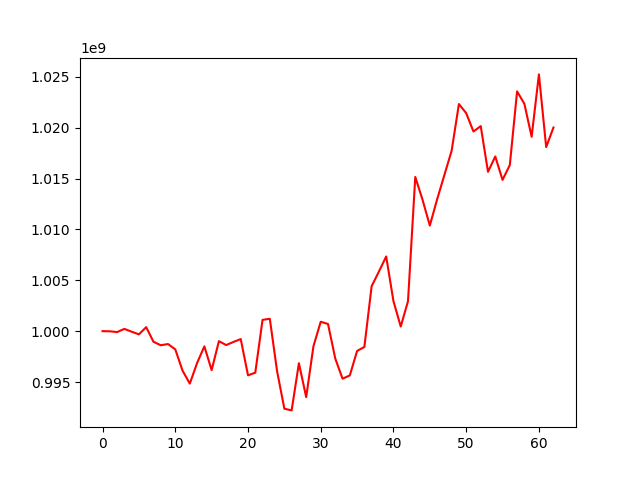

The table this chart was drawn from, first rows:
, 0
0, 1000000000
1, 999984521
2, 999907715
3, 1000220690
4, 999946554
5, 999684571
6, 1000389498
7, 998955526
8, 998613363
9, 998731272
10, 998210045
11, 996118180
12, 994841712
13, 996870027
14, 998502557
15, 996169253
16, 999015101
17, 998630111
18, 998938031
19, 999221336
20, 995656014
21, 995915295
22, 1001109029
23, 1001214277
24, 996056049
25, 992377202
26, 992209205
27, 996849494
28, 993513305
29, 998519670
30, 1000922499
31, 1000704984
32, 997306746
33, 995324994
34, 995647645
35, 998049664
36, 998447154
37, 1004414884
38, 1005855172
39, 1007338785
40, 1002949360
41, 1000451390
42, 1002941590
43, 1015158472
44, 1012911243
45, 1010376798
46, 1012943812
47, 1015341808
48, 1017734202
49, 1022321833
50, 1021426991
51, 1019619657
52, 1020153127
53, 1015658788
54, 1017169445
55, 1014866727
56, 1016327783
57, 1023565189
58, 1022345901
59, 1019105917
... 3 more rows
